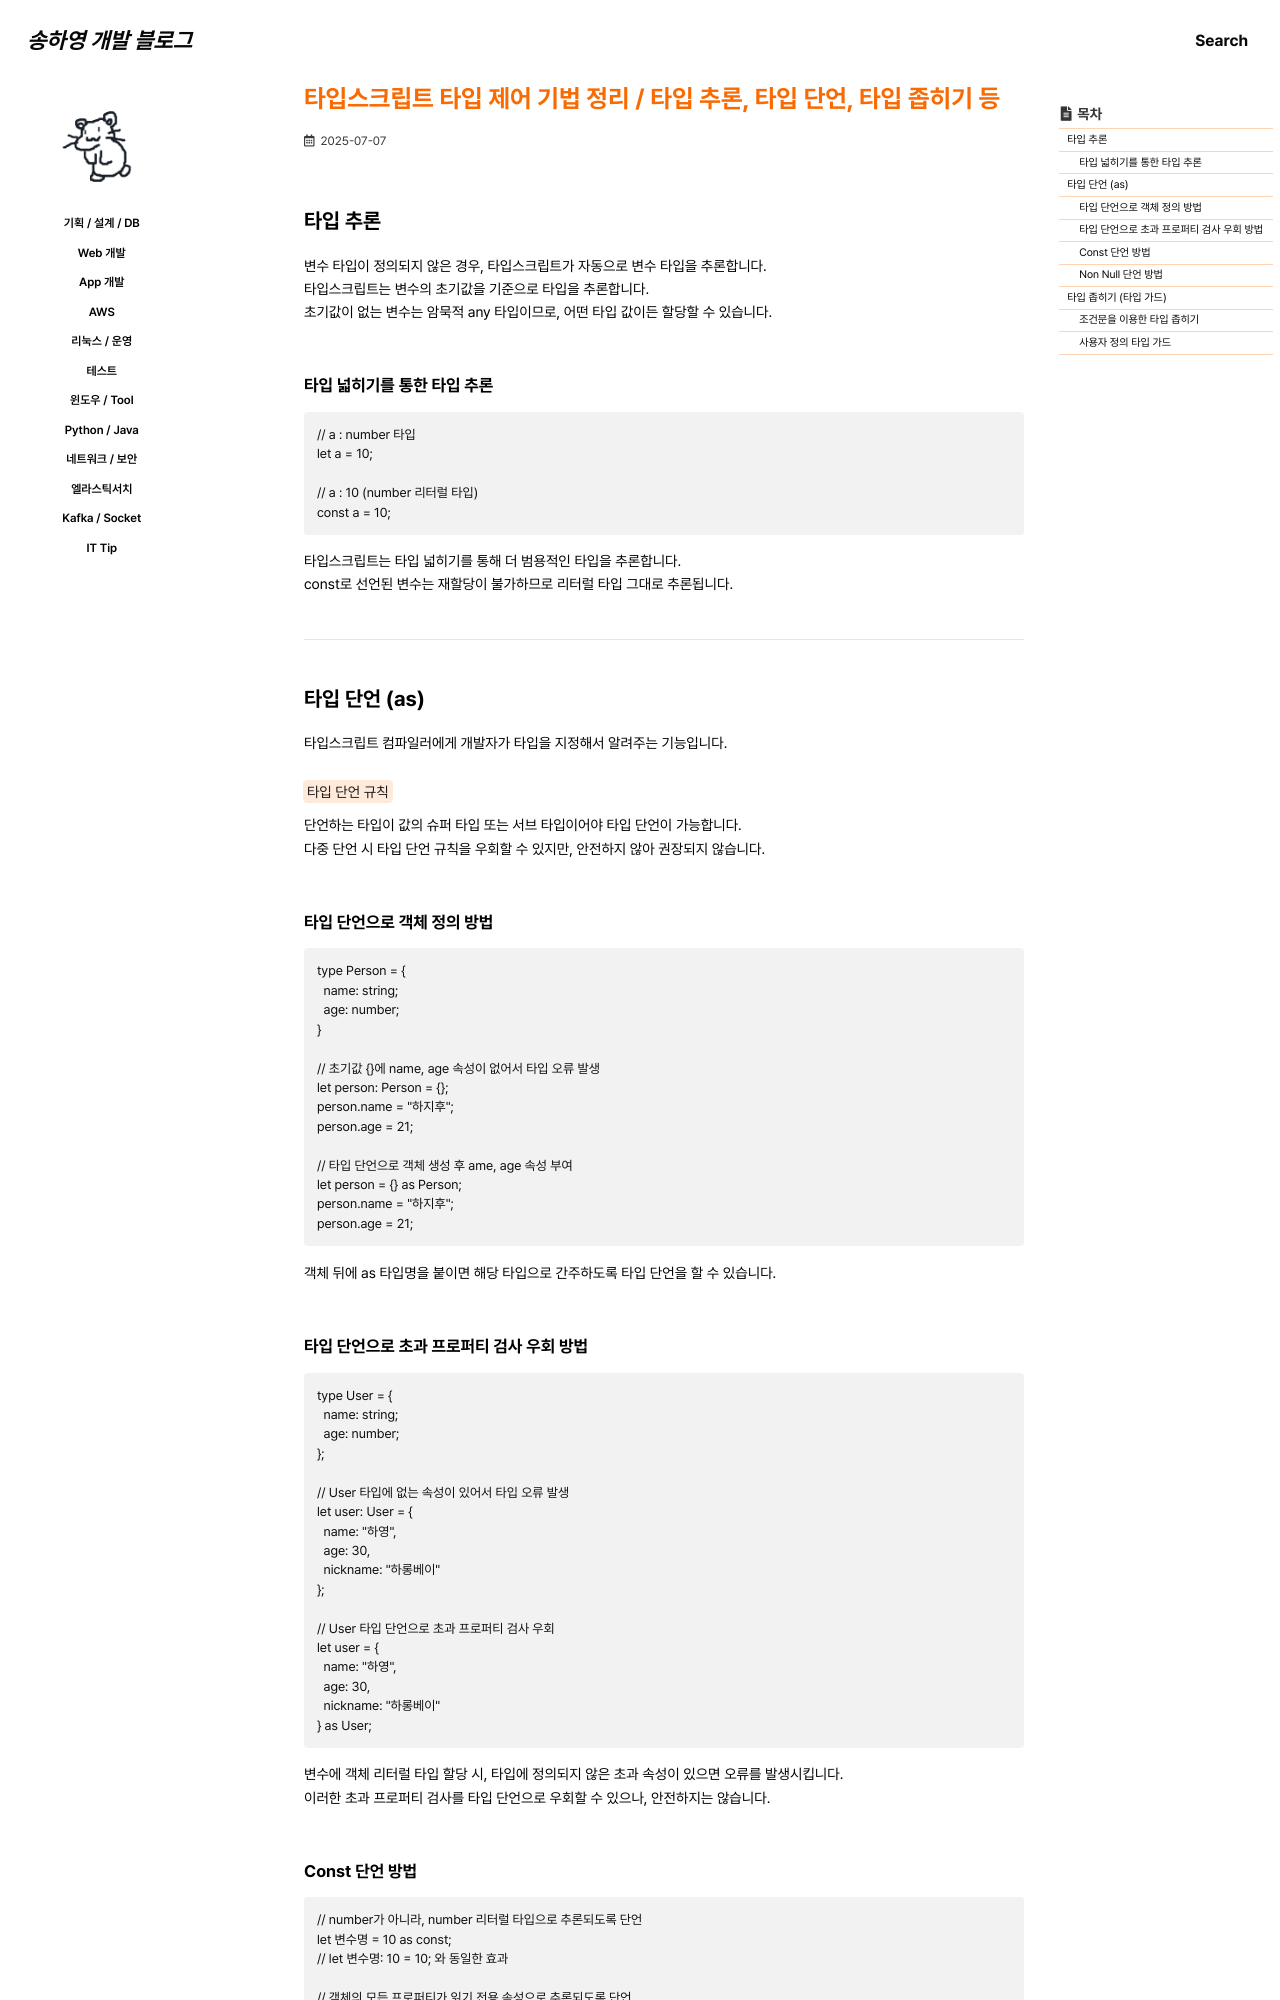

repository: 0songha0/0songha0.github.io · page: web-dev/2025-07-07-1.html · generator: jekyll

---
title: "타입스크립트 타입 제어 기법 정리 / 타입 추론, 타입 단언, 타입 좁히기 등"
excerpt: ""

categories:
   - web-dev
tags:
  - []

permalink: /web-dev/2025-07-07-1

toc: true
toc_sticky: true
 
date: 2025-07-07
last_modified_at: 2025-07-07
---

## 타입 추론
변수 타입이 정의되지 않은 경우, 타입스크립트가 자동으로 변수 타입을 추론합니다.  
타입스크립트는 변수의 초기값을 기준으로 타입을 추론합니다.  
초기값이 없는 변수는 암묵적 any 타입이므로, 어떤 타입 값이든 할당할 수 있습니다.

### 타입 넓히기를 통한 타입 추론
```
// a : number 타입
let a = 10;

// a : 10 (number 리터럴 타입)
const a = 10;
```
타입스크립트는 타입 넓히기를 통해 더 범용적인 타입을 추론합니다.  
const로 선언된 변수는 재할당이 불가하므로 리터럴 타입 그대로 추론됩니다.

---

## 타입 단언 (as)
타입스크립트 컴파일러에게 개발자가 타입을 지정해서 알려주는 기능입니다.

<mark>타입 단언 규칙</mark>  
단언하는 타입이 값의 슈퍼 타입 또는 서브 타입이어야 타입 단언이 가능합니다.  
다중 단언 시 타입 단언 규칙을 우회할 수 있지만, 안전하지 않아 권장되지 않습니다.

### 타입 단언으로 객체 정의 방법
```
type Person = {
  name: string;
  age: number;
}

// 초기값 {}에 name, age 속성이 없어서 타입 오류 발생
let person: Person = {};
person.name = "하지후";
person.age = 21;

// 타입 단언으로 객체 생성 후 ame, age 속성 부여
let person = {} as Person;
person.name = "하지후";
person.age = 21;
```
객체 뒤에 as 타입명을 붙이면 해당 타입으로 간주하도록 타입 단언을 할 수 있습니다.

### 타입 단언으로 초과 프로퍼티 검사 우회 방법
```
type User = {
  name: string;
  age: number;
};

// User 타입에 없는 속성이 있어서 타입 오류 발생
let user: User = {
  name: "하영",
  age: 30,
  nickname: "하롱베이"
};

// User 타입 단언으로 초과 프로퍼티 검사 우회
let user = {
  name: "하영",
  age: 30,
  nickname: "하롱베이"
} as User;
```
변수에 객체 리터럴 타입 할당 시, 타입에 정의되지 않은 초과 속성이 있으면 오류를 발생시킵니다.  
이러한 초과 프로퍼티 검사를 타입 단언으로 우회할 수 있으나, 안전하지는 않습니다.
